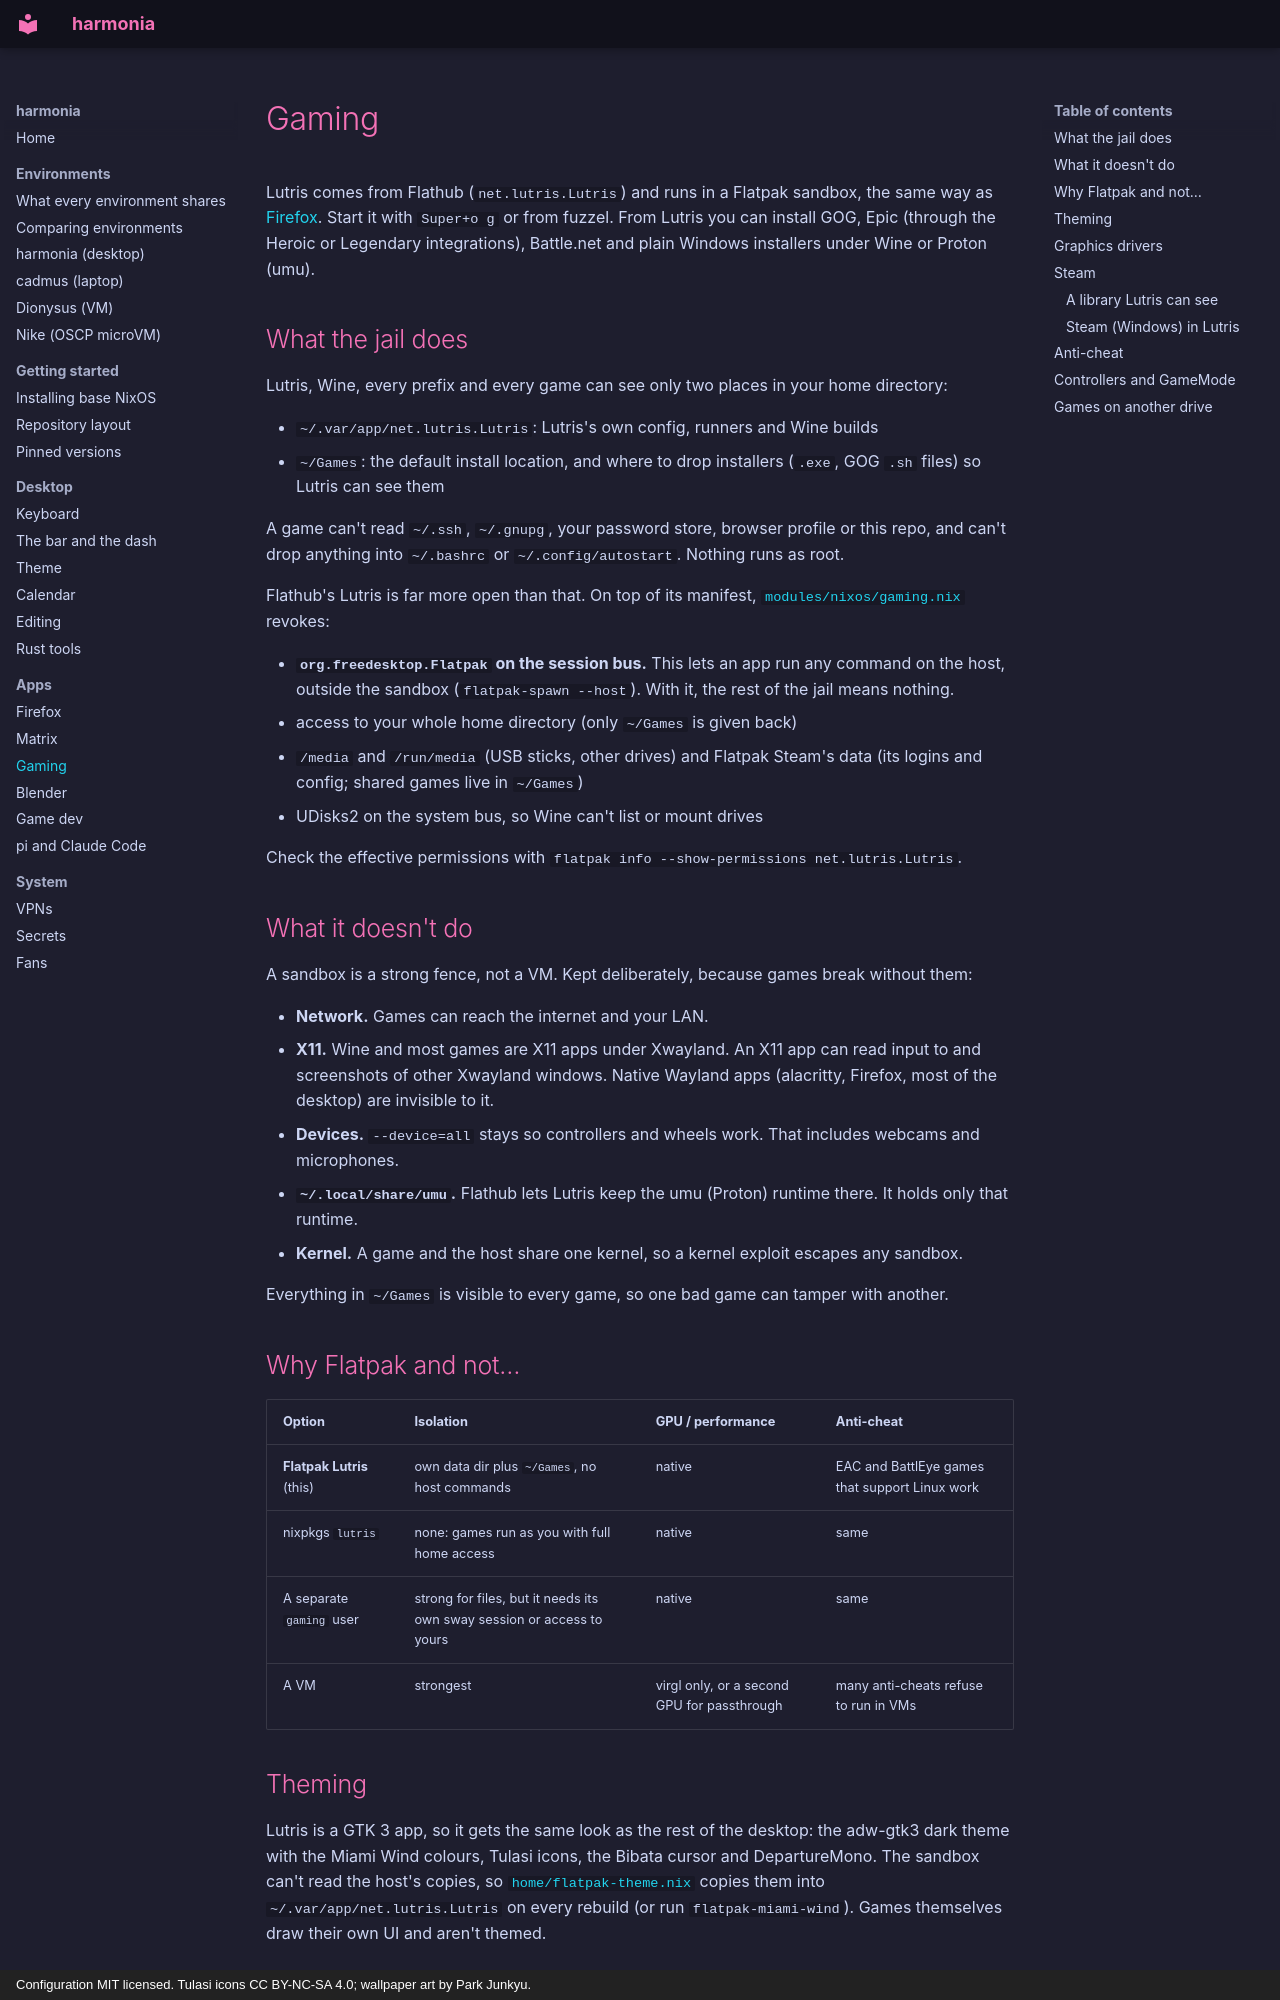

repository: finleyjacobpotter-beep/harmonia · page: gaming/index.html · generator: mkdocs · copyright: Configuration MIT licensed. Tulasi icons CC BY-NC-SA 4.0; wallpaper art by Park Junkyu.

# Gaming

Lutris comes from Flathub (`net.lutris.Lutris`) and runs in a Flatpak
sandbox, the same way as [Firefox](firefox.md). Start it with `Super+o g`
or from fuzzel. From Lutris you can install GOG, Epic (through the Heroic or
Legendary integrations), Battle.net and plain Windows installers under Wine or
Proton (umu).

## What the jail does

Lutris, Wine, every prefix and every game can see only two places in your
home directory:

- `~/.var/app/net.lutris.Lutris`: Lutris's own config, runners and Wine
  builds
- `~/Games`: the default install location, and where to drop installers
  (`.exe`, GOG `.sh` files) so Lutris can see them

A game can't read `~/.ssh`, `~/.gnupg`, your password store, browser profile or
this repo, and can't drop anything into `~/.bashrc` or `~/.config/autostart`.
Nothing runs as root.

Flathub's Lutris is far more open than that. On top of its manifest,
[`modules/nixos/gaming.nix`](../modules/nixos/gaming.nix) revokes:

- **`org.freedesktop.Flatpak` on the session bus.** This lets an app run any
  command on the host, outside the sandbox (`flatpak-spawn --host`). With it,
  the rest of the jail means nothing.
- access to your whole home directory (only `~/Games` is given back)
- `/media` and `/run/media` (USB sticks, other drives) and Flatpak Steam's
  data (its logins and config; shared games live in `~/Games`)
- UDisks2 on the system bus, so Wine can't list or mount drives

Check the effective permissions with
`flatpak info --show-permissions net.lutris.Lutris`.

## What it doesn't do

A sandbox is a strong fence, not a VM. Kept deliberately, because games
break without them:

- **Network.** Games can reach the internet and your LAN.
- **X11.** Wine and most games are X11 apps under Xwayland. An X11 app can
  read input to and screenshots of other Xwayland windows. Native Wayland apps
  (alacritty, Firefox, most of the desktop) are invisible to it.
- **Devices.** `--device=all` stays so controllers and wheels work. That
  includes webcams and microphones.
- **`~/.local/share/umu`.** Flathub lets Lutris keep the umu (Proton) runtime
  there. It holds only that runtime.
- **Kernel.** A game and the host share one kernel, so a kernel exploit
  escapes any sandbox.

Everything in `~/Games` is visible to every game, so one bad game can tamper
with another.

## Why Flatpak and not…

| Option | Isolation | GPU / performance | Anti-cheat |
| --- | --- | --- | --- |
| **Flatpak Lutris** (this) | own data dir plus `~/Games`, no host commands | native | EAC and BattlEye games that support Linux work |
| nixpkgs `lutris` | none: games run as you with full home access | native | same |
| A separate `gaming` user | strong for files, but it needs its own sway session or access to yours | native | same |
| A VM | strongest | virgl only, or a second GPU for passthrough | many anti-cheats refuse to run in VMs |

## Theming

Lutris is a GTK 3 app, so it gets the same look as the rest of the desktop:
the adw-gtk3 dark theme with the Miami Wind colours, Tulasi icons, the Bibata
cursor and DepartureMono. The sandbox can't read the host's copies, so
[`home/flatpak-theme.nix`](../home/flatpak-theme.nix) copies them into
`~/.var/app/net.lutris.Lutris` on every rebuild (or run `flatpak-miami-wind`).
Games themselves draw their own UI and aren't themed.
